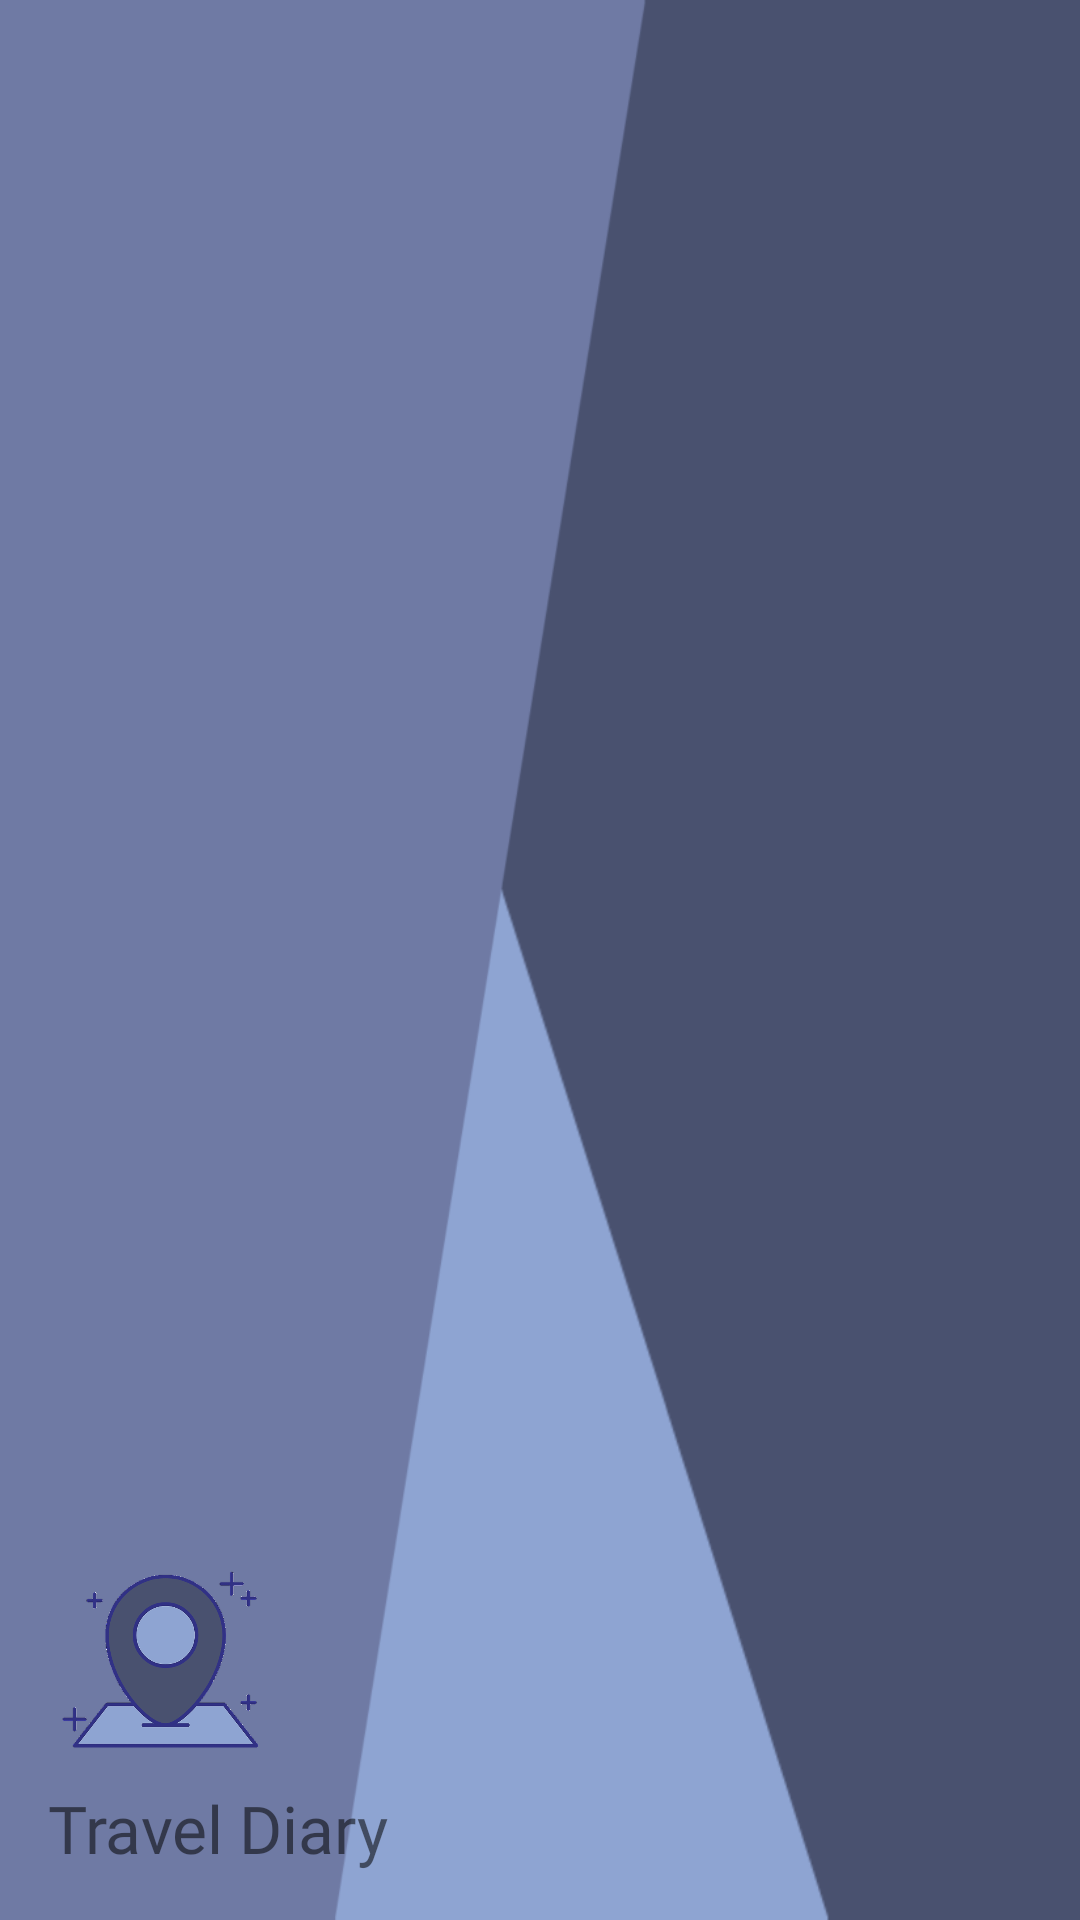

Write the Android layout XML for this screen, with the resource values it uses.
<!-- AndroidManifest.xml: application theme AppTheme -->
<!-- res/layout/header.xml -->
<?xml version="1.0" encoding="utf-8"?>
<LinearLayout
    xmlns:android="http://schemas.android.com/apk/res/android"
    android:layout_width="match_parent"
    android:layout_height="170dp"
    android:orientation="vertical"
    android:id="@+id/drawer_layout"
    android:background="@drawable/header_bg"
    android:gravity="bottom"
    android:paddingLeft="16dp">

    <ImageView
        android:layout_width="75dp"
        android:layout_height="75dp"
        android:src="@drawable/app_icon_big"
        android:paddingBottom="8dp"/>

    <TextView
        android:layout_width="wrap_content"
        android:layout_height="wrap_content"
        android:fontFamily="@font/acme"
        android:paddingBottom="16dp"
        android:text="Travel Diary"
        android:textSize="22sp" />

</LinearLayout>
<!-- resources referenced by this layout -->
<resources>
  <!-- drawable app_icon_big: png bitmap (drawable, 65577 bytes) -->
  <!-- drawable header_bg: png bitmap (drawable, 7543 bytes) -->
  <style name="AppTheme" parent="Theme.AppCompat.Light.DarkActionBar">
          
          <item name="colorPrimary">@color/colorPrimary</item>
          <item name="colorPrimaryDark">@color/colorPrimaryDark</item>
          <item name="colorAccent">@color/colorAccent</item>
          <item name="android:windowContentTransitions" tools:targetApi="lollipop">true</item>
          <item name="android:windowEnterTransition" tools:targetApi="lollipop">@transition/explode</item>
          <item name="android:windowExitTransition" tools:targetApi="lollipop">@transition/explode</item>
          <item name="android:windowSharedElementEnterTransition" tools:targetApi="lollipop">
              @transition/change_image_transform</item>
          <item name="android:windowSharedElementExitTransition" tools:targetApi="lollipop">
              @transition/change_image_transform</item>
      </style>
  <color name="colorPrimary">#49516F</color>
  <color name="colorPrimaryDark">#49516F</color>
  <color name="colorAccent">#8EA4D2</color>
</resources>
